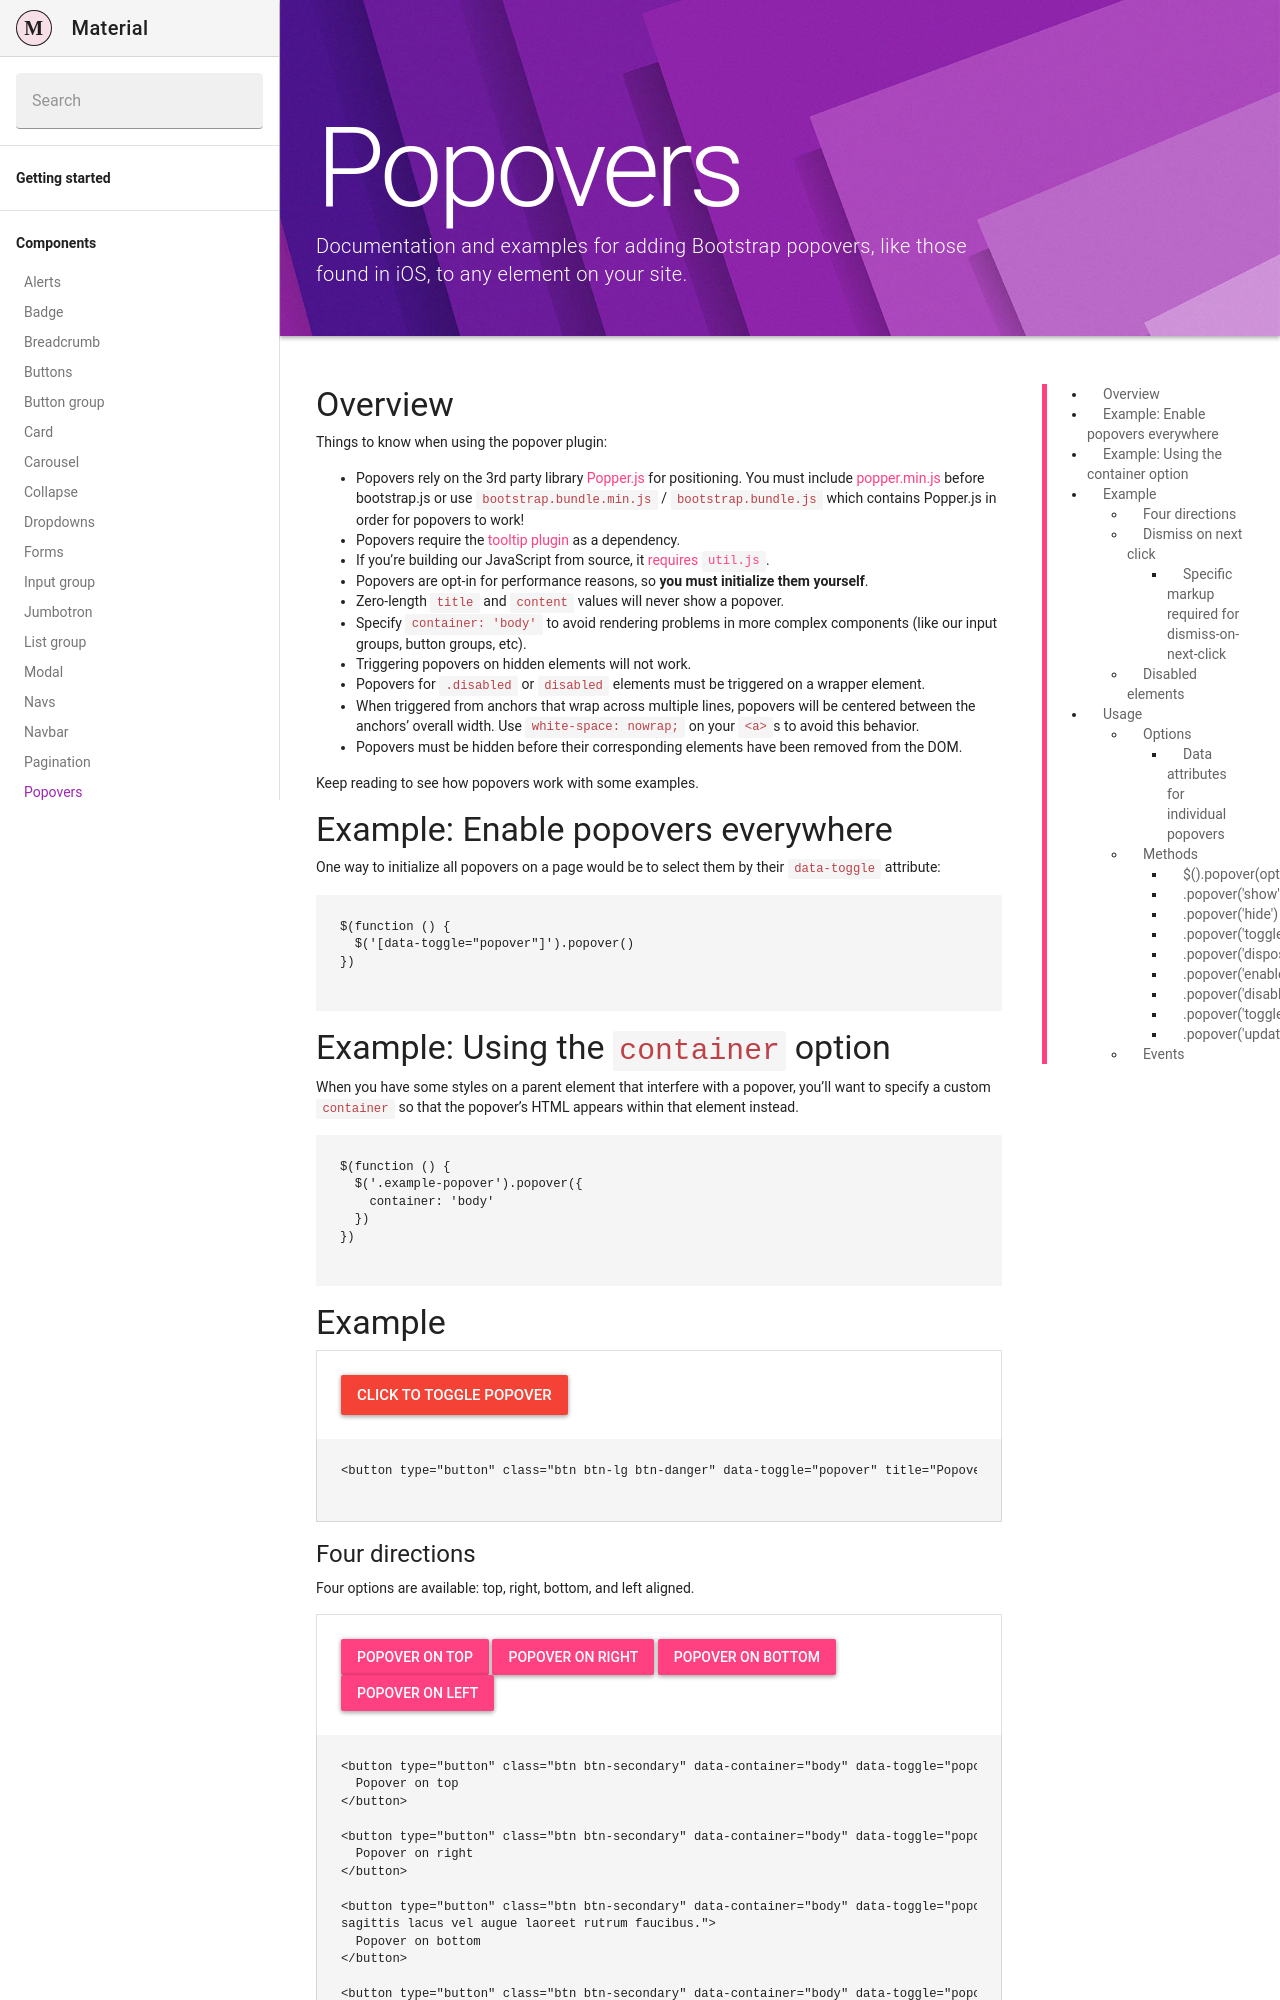

repository: Daemonite/material · page: docs/4.6/components/popovers/index.html · generator: jekyll

---
layout: docs
title: Popovers
description: Documentation and examples for adding Bootstrap popovers, like those found in iOS, to any element on your site.
group: components
redirect_from:
  - /docs/4.1/components/popovers/
toc: true
---

## Overview

Things to know when using the popover plugin:

- Popovers rely on the 3rd party library [Popper.js](https://popper.js.org/) for positioning. You must include [popper.min.js]({{ site.cdn.popper }}) before bootstrap.js or use `bootstrap.bundle.min.js` / `bootstrap.bundle.js` which contains Popper.js in order for popovers to work!
- Popovers require the [tooltip plugin]({{ site.baseurl }}/docs/{{ site.docs_version }}/components/tooltips/) as a dependency.
- If you're building our JavaScript from source, it [requires `util.js`]({{ site.baseurl }}/docs/{{ site.docs_version }}/getting-started/javascript/#util).
- Popovers are opt-in for performance reasons, so **you must initialize them yourself**.
- Zero-length `title` and `content` values will never show a popover.
- Specify `container: 'body'` to avoid rendering problems in more complex components (like our input groups, button groups, etc).
- Triggering popovers on hidden elements will not work.
- Popovers for `.disabled` or `disabled` elements must be triggered on a wrapper element.
- When triggered from anchors that wrap across multiple lines, popovers will be centered between the anchors' overall width. Use `white-space: nowrap;` on your `<a>`s to avoid this behavior.
- Popovers must be hidden before their corresponding elements have been removed from the DOM.

Keep reading to see how popovers work with some examples.

## Example: Enable popovers everywhere

One way to initialize all popovers on a page would be to select them by their `data-toggle` attribute:

{% highlight js %}
$(function () {
  $('[data-toggle="popover"]').popover()
})
{% endhighlight %}

## Example: Using the `container` option

When you have some styles on a parent element that interfere with a popover, you'll want to specify a custom `container` so that the popover's HTML appears within that element instead.

{% highlight js %}
$(function () {
  $('.example-popover').popover({
    container: 'body'
  })
})
{% endhighlight %}

## Example

{% capture example %}
<button type="button" class="btn btn-lg btn-danger" data-toggle="popover" title="Popover title" data-content="And here's some amazing content. It's very engaging. Right?">Click to toggle popover</button>
{% endcapture %}
{% include example.html content=example %}
